7-way image classification set "merged_dataset" from GitHub (tmgdarshan/cloud-classification-cnn-mobile); label vocabulary: cumulus, altocumulus, cirrus, clear sky, stratocumulus, cumulonimbus, mixed.

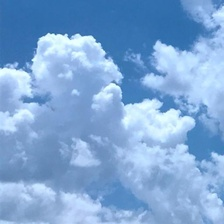
Label: cumulus

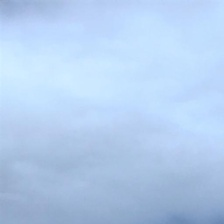
Label: stratocumulus

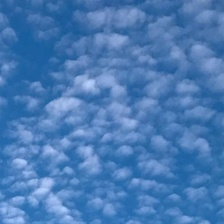
Label: altocumulus

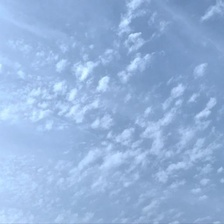
Label: mixed

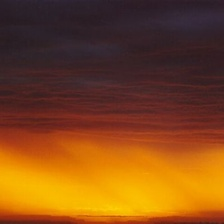
Label: mixed

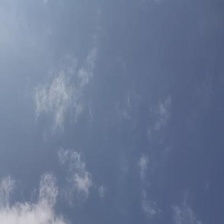
Label: cirrus
